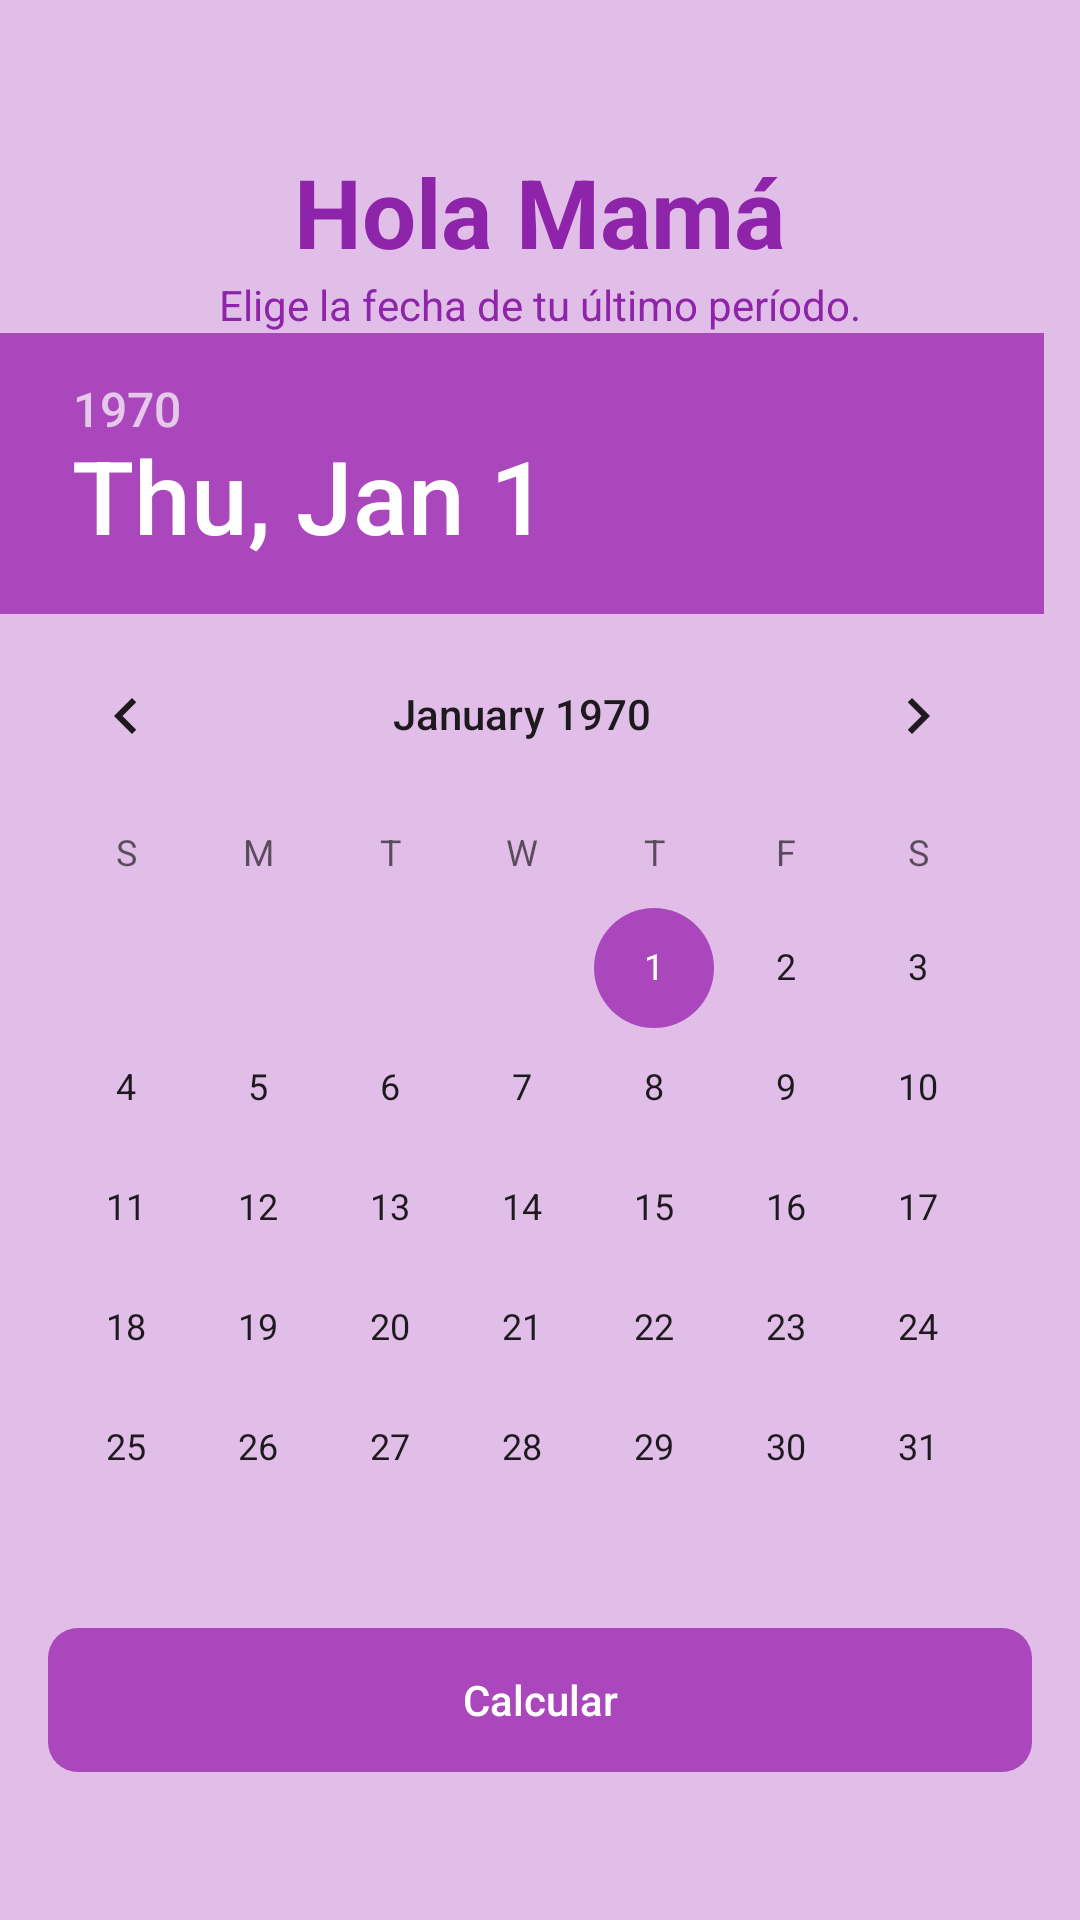

Reconstruct the res/layout file that produces this screen, plus the resources it refers to.
<!-- AndroidManifest.xml: application theme AppTheme -->
<!-- res/layout/activity_fre.xml -->
<?xml version="1.0" encoding="utf-8"?>
<RelativeLayout
    xmlns:android="http://schemas.android.com/apk/res/android"
    xmlns:tools="http://schemas.android.com/tools"
    android:layout_width="match_parent"
    android:layout_height="match_parent"
    android:background="@color/colorPrimary"
    tools:context="org.pasut.android.babyweekcounter.activities.FREActivity_">

    <LinearLayout
        android:layout_width="match_parent"
        android:layout_height="wrap_content"
        android:layout_centerVertical="true"
        android:gravity="center_horizontal"
        android:orientation="vertical">
        <TextView
            style="@style/AppTheme.Label.Primary"
            android:layout_width="wrap_content"
            android:layout_height="wrap_content"
            android:text="@string/hello"/>

        <TextView
            style="@style/AppTheme.Label"
            android:layout_width="wrap_content"
            android:layout_height="wrap_content"
            android:text="@string/fre_label"/>

        <DatePicker
            android:id="@+id/date"
            android:layout_width="match_parent"
            android:layout_height="wrap_content"
            android:datePickerMode="calendar"
            android:layout_gravity="center_horizontal"
            />

        <Button
            android:id="@+id/apply"
            style="@style/AppTheme.Button.Borderless.Pink"
            android:layout_width="match_parent"
            android:layout_height="wrap_content"
            android:layout_marginRight="@dimen/default_activity_margin"
            android:layout_marginLeft="@dimen/default_activity_margin"
            android:text="@string/apply"/>
    </LinearLayout>

</RelativeLayout>
<!-- resources referenced by this layout -->
<resources>
  <color name="colorPrimary">#e1bee7</color>
  <dimen name="default_activity_margin">16dp</dimen>
  <string name="apply">Calcular</string>
  <string name="fre_label">Elige la fecha de tu último período.</string>
  <string name="hello">Hola Mamá</string>
  <style name="AppTheme.Button.Borderless.Pink" parent="@style/AppTheme.Button.Borderless.Uncapitalize">
          <item name="android:textColor">@android:color/white</item>
          <item name="android:background">@drawable/button</item>
      </style>
  <style name="AppTheme.Label">
          <item name="android:textColor">@color/primaryLabel</item>
      </style>
  <style name="AppTheme.Label.Primary">
          <item name="android:textSize">@dimen/primary_label</item>
          <item name="android:textStyle">bold</item>
      </style>
  <style name="AppTheme" parent="Theme.AppCompat.Light.NoActionBar">
          
          <item name="colorPrimary">@color/colorPrimary</item>
          <item name="colorPrimaryDark">@color/colorPrimaryDark</item>
          <item name="colorAccent">@color/colorAccent</item>
      </style>
  <style name="AppTheme.Button.Borderless.Uncapitalize" parent="@style/Base.Widget.AppCompat.Button.Borderless">
          <item name="android:textAllCaps">false</item>
      </style>
  <!-- drawable button (drawable) -->
  <?xml version="1.0" encoding="utf-8"?>
  <shape xmlns:android="http://schemas.android.com/apk/res/android">
      <solid android:color="@color/colorAccent"/>
  
      <corners android:bottomRightRadius="10dp" android:bottomLeftRadius="10dp"
               android:topLeftRadius="10dp" android:topRightRadius="10dp"/>
  </shape>
  <color name="primaryLabel">#8e24aa</color>
  <dimen name="primary_label">32sp</dimen>
  <color name="colorPrimaryDark">#23000000</color>
  <color name="colorAccent">#ab47bc</color>
</resources>
